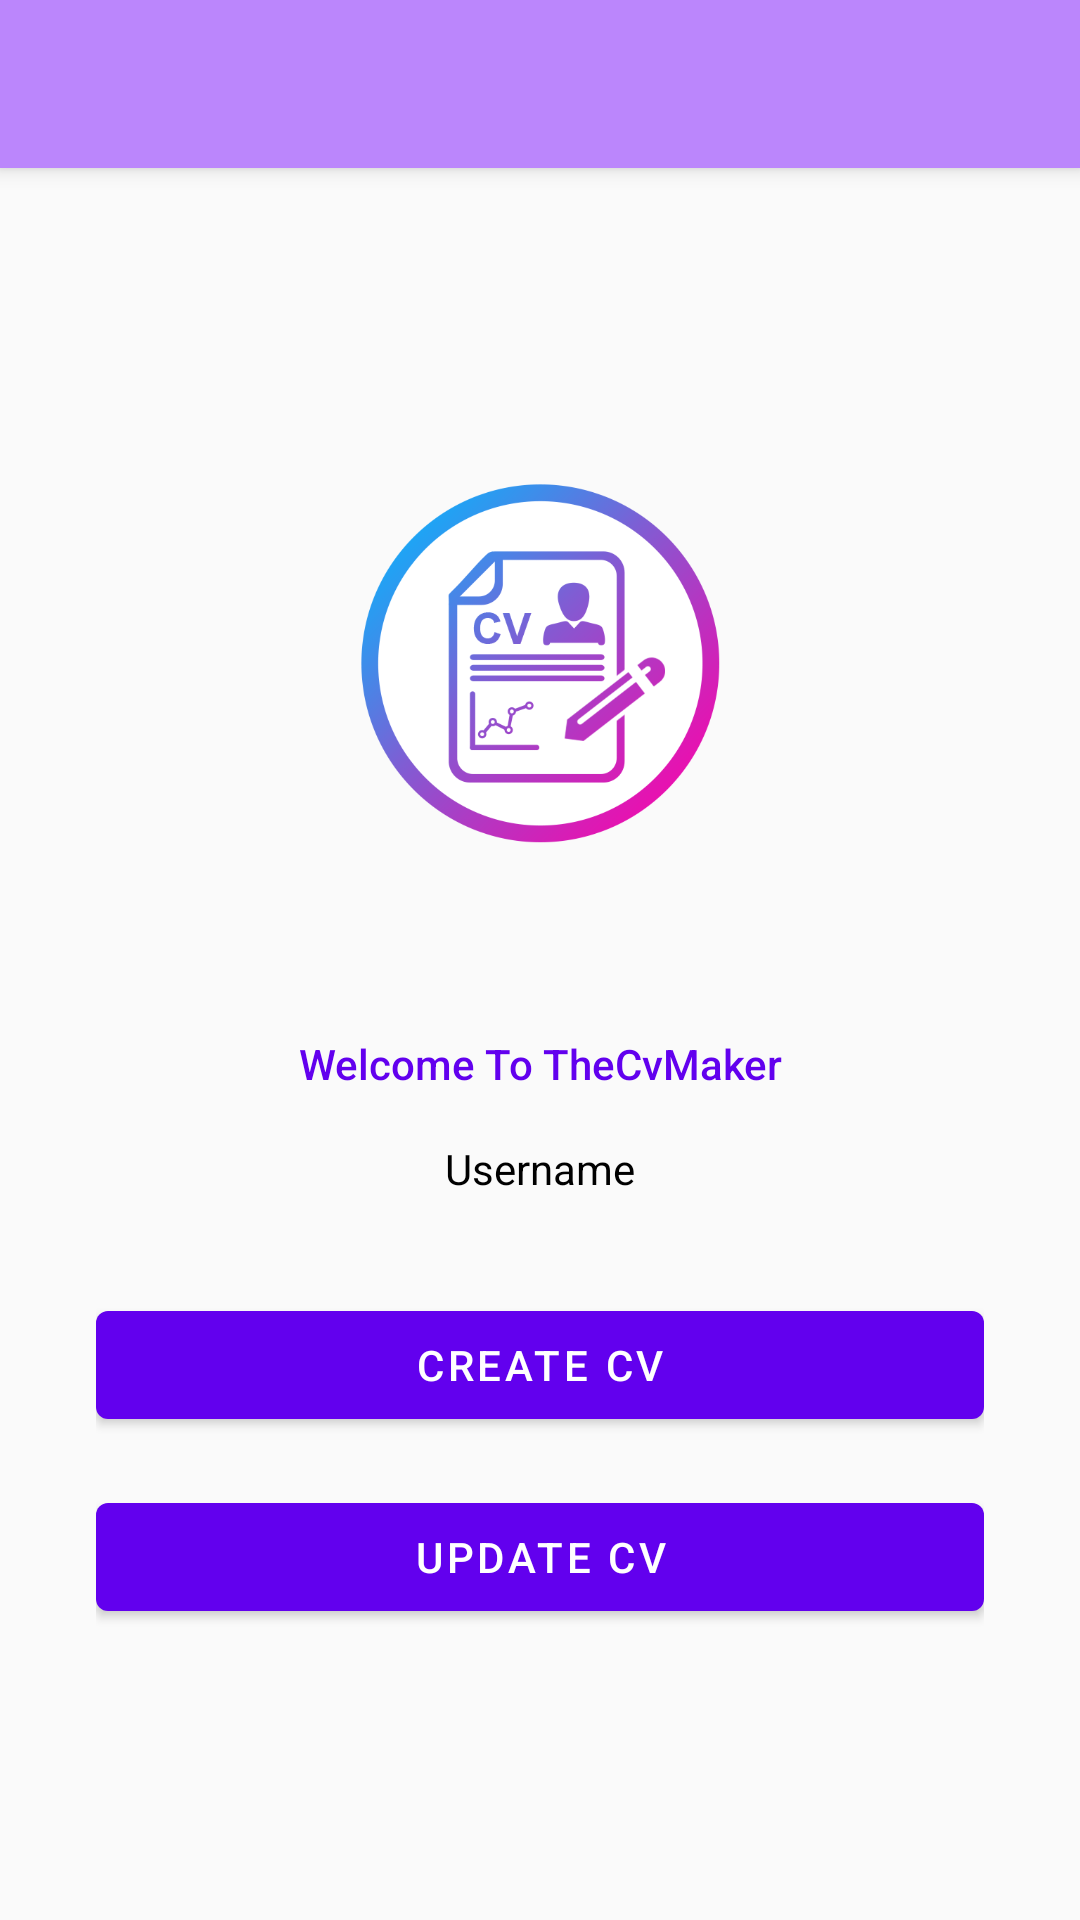

Reconstruct the res/layout file that produces this screen, plus the resources it refers to.
<!-- AndroidManifest.xml: application theme Theme.TheCvMaker -->
<!-- res/layout/activity_welcome.xml -->
<?xml version="1.0" encoding="utf-8"?>
<androidx.constraintlayout.widget.ConstraintLayout xmlns:android="http://schemas.android.com/apk/res/android"
    xmlns:app="http://schemas.android.com/apk/res-auto"
    xmlns:tools="http://schemas.android.com/tools"
    android:id="@+id/login_login_btn"
    android:layout_width="match_parent"
    android:layout_height="match_parent"
    tools:context=".WelcomeActivity">

    <androidx.appcompat.widget.Toolbar
        android:id="@+id/welcome_toolbar"
        android:layout_width="match_parent"
        android:layout_height="?attr/actionBarSize"
        android:background="@color/purple_200"
        android:elevation="4dp"
        android:theme="@style/ThemeOverlay.AppCompat.ActionBar"
        app:layout_constraintEnd_toEndOf="parent"
        app:layout_constraintStart_toStartOf="parent"
        app:layout_constraintTop_toTopOf="parent"
        app:popupTheme="@style/ThemeOverlay.AppCompat.Light" />


    <ScrollView
        android:id="@+id/scroll_view_login"
        android:layout_width="match_parent"
        android:layout_height="match_parent"
        android:fillViewport="true"
        app:layout_constraintBottom_toBottomOf="parent"
        app:layout_constraintEnd_toEndOf="parent"
        app:layout_constraintHorizontal_bias="0.0"
        app:layout_constraintStart_toStartOf="parent"
        app:layout_constraintTop_toTopOf="parent"
        app:layout_constraintVertical_bias="0.0">

        <LinearLayout
            android:layout_width="match_parent"
            android:layout_height="wrap_content"
            android:orientation="vertical"
            android:gravity="center"
            android:padding="32dp">

            <ImageView
                android:id="@+id/imageView3"
                android:layout_width="120dp"
                android:layout_height="120dp"
                android:layout_gravity="center_horizontal"
                android:layout_marginTop="64dp"
                android:src="@drawable/cvlogo" />

            <TextView
                android:id="@+id/textView"
                android:layout_width="match_parent"
                android:layout_height="wrap_content"
                android:layout_marginTop="64dp"
                android:fontFamily="sans-serif-medium"
                android:text="Welcome To TheCvMaker"
                android:textColor="@color/purple_500"
                android:textAlignment="center"
                android:textSize="@dimen/_20ssp" />

            <TextView
                android:id="@+id/user_name"
                android:layout_width="match_parent"
                android:layout_height="wrap_content"
                android:layout_marginTop="16dp"
                android:text="Username"
                android:textColor="@color/black"
                android:textAlignment="center"
                android:textSize="@dimen/_18ssp" />


            <com.google.android.material.button.MaterialButton
                android:id="@+id/create_cv_btn"
                android:layout_width="match_parent"
                android:layout_height="wrap_content"
                android:layout_gravity="center_horizontal"
                android:layout_marginTop="32dp"
                android:text="Create Cv"
                app:cornerRadius="4dp" />

            <com.google.android.material.button.MaterialButton
                android:id="@+id/update_cv_btn"
                android:layout_width="match_parent"
                android:layout_height="wrap_content"
                android:layout_gravity="center_horizontal"
                android:layout_marginTop="16dp"
                android:text="update cv"
                app:cornerRadius="4dp" />
        </LinearLayout>
    </ScrollView>


</androidx.constraintlayout.widget.ConstraintLayout>
<!-- resources referenced by this layout -->
<resources>
  <color name="black">#FF000000</color>
  <color name="purple_200">#FFBB86FC</color>
  <color name="purple_500">#FF6200EE</color>
  <!-- drawable cvlogo: png bitmap (drawable-v24, 46920 bytes) -->
  <style name="Theme.TheCvMaker" parent="Theme.MaterialComponents.DayNight.NoActionBar.Bridge">
          
          <item name="colorPrimary">@color/purple_500</item>
          <item name="colorPrimaryVariant">@color/purple_700</item>
          <item name="colorOnPrimary">@color/white</item>
          
          <item name="colorSecondary">@color/teal_200</item>
          <item name="colorSecondaryVariant">@color/teal_700</item>
          <item name="colorOnSecondary">@color/black</item>
          
          <item name="android:statusBarColor" tools:targetApi="l">?attr/colorPrimaryVariant</item>
          
      </style>
  <color name="purple_700">#FF3700B3</color>
  <color name="white">#FFFFFFFF</color>
  <color name="teal_200">#FF03DAC5</color>
  <color name="teal_700">#FF018786</color>
</resources>
